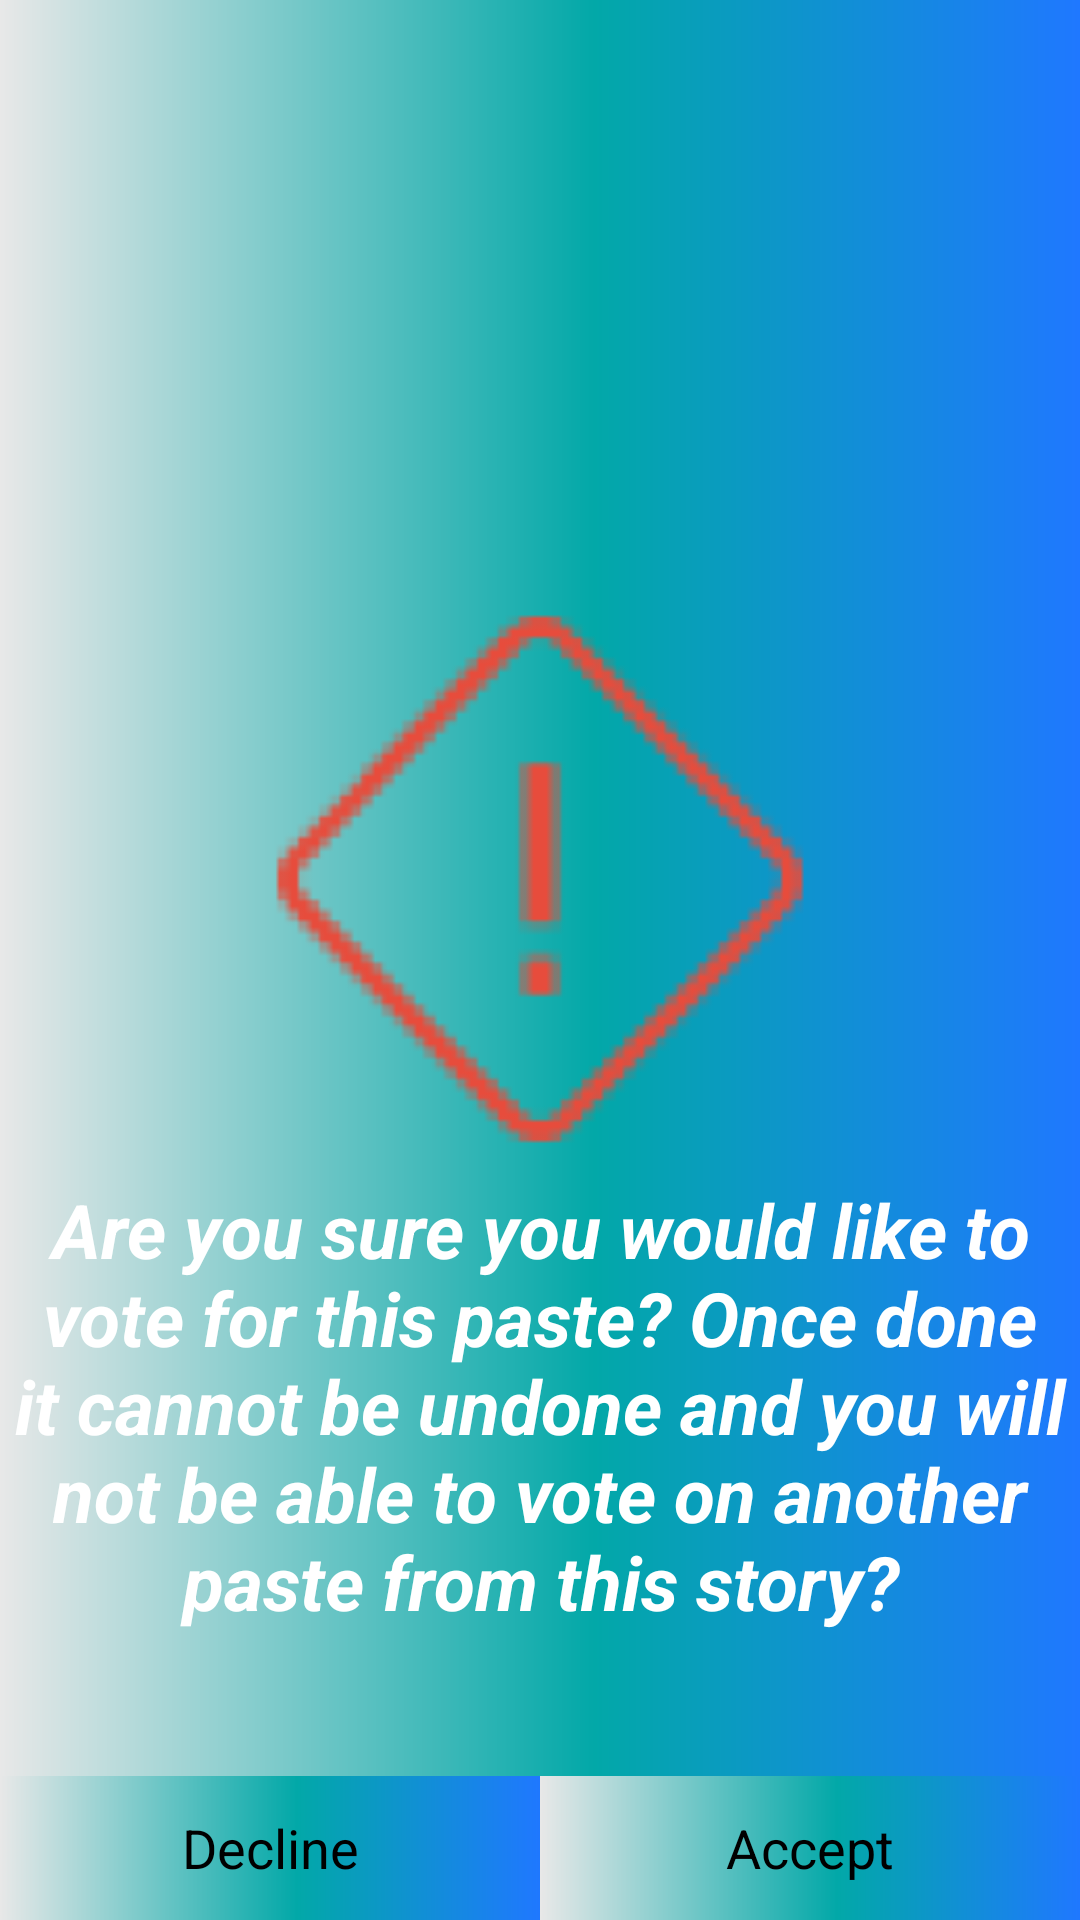

Write the Android layout XML for this screen, with the resource values it uses.
<!-- AndroidManifest.xml: application theme AppTheme -->
<!-- res/layout/activity_confirmation.xml -->
<?xml version="1.0" encoding="utf-8"?>
<RelativeLayout xmlns:android="http://schemas.android.com/apk/res/android"
    xmlns:tools="http://schemas.android.com/tools" android:layout_width="match_parent"
    android:layout_height="match_parent"
    tools:context="ret.novelly.novelly.pasteConfirmation"
    android:background="@drawable/actionbar">


    <LinearLayout
        android:orientation="horizontal"
        android:layout_width="wrap_content"
        android:layout_height="wrap_content"
        android:weightSum="2"
        android:layout_alignParentBottom="true"
        android:layout_alignParentLeft="true"
        android:layout_alignParentStart="true"
        android:layout_alignParentRight="true"
        android:layout_alignParentEnd="true"
        android:id="@+id/linearLayout2">

        <Button
            android:layout_width="wrap_content"
            android:layout_height="wrap_content"
            android:text="Decline"
            android:id="@+id/btn_decline"
            android:layout_gravity="bottom"
            android:layout_weight="1"
            android:background="@drawable/actionbar"
            android:layout_alignParentBottom="true"
            android:layout_alignParentRight="true"
            android:layout_alignParentEnd="true" />

        <Button
            android:layout_width="wrap_content"
            android:layout_height="wrap_content"
            android:text="Accept"
            android:id="@+id/btn_accept"
            android:layout_weight="1"
            android:background="@drawable/actionbar"
            android:layout_alignParentBottom="true"
            android:layout_alignParentLeft="true"
            android:layout_alignParentStart="true" />
    </LinearLayout>

    <TextView
        android:layout_width="wrap_content"
        android:layout_height="wrap_content"
        android:text="Are you sure you would like to vote for this paste? Once done it cannot be undone and you will not be able to vote on another paste from this story?"
        android:id="@+id/textView_caution"
        android:textStyle="bold|italic"
        android:gravity="center"
        android:textSize="25sp"
        android:textIsSelectable="true"
        android:textColor="#ffffff"
        android:layout_above="@+id/linearLayout2"
        android:layout_alignParentLeft="true"
        android:layout_alignParentStart="true"
        android:layout_marginBottom="48dp" />

    <ImageView
        android:layout_width="200dp"
        android:layout_height="200dp"
        android:id="@+id/imageView2"
        android:src="@mipmap/caution"

        android:layout_above="@+id/textView_caution"
        android:layout_centerHorizontal="true" />


</RelativeLayout>
<!-- resources referenced by this layout -->
<resources>
  <!-- drawable actionbar (drawable) -->
  <?xml version="1.0" encoding="utf-8"?>
  <shape xmlns:android="http://schemas.android.com/apk/res/android" android:shape="rectangle"
      android:useLevel="false"
      >
  
      <gradient
          android:angle="360"
          android:centerX="55%"
          android:centerColor="#02A8A8"
          android:startColor="#E8E8E8"
          android:endColor="#1F78FF"
          android:type="linear"
          />
  
  </shape>
  <!-- mipmap caution: png bitmap (mipmap-hdpi, 2090 bytes) -->
  <style name="AppTheme" parent="android:Theme.Holo.Light">
          
          <item name="android:actionBarStyle">
              @style/MyActionBar
          </item>
  
      </style>
  <style name="MyActionBar" parent="@android:style/Widget.Holo.Light.ActionBar">
          <item name="android:background">@drawable/actionbar</item>
      </style>
</resources>
